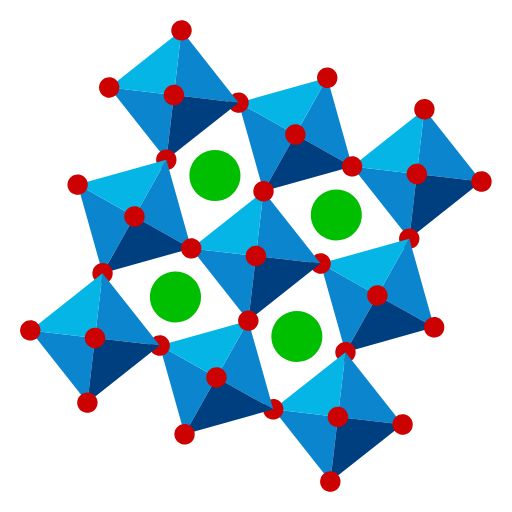
t = 0.00 s
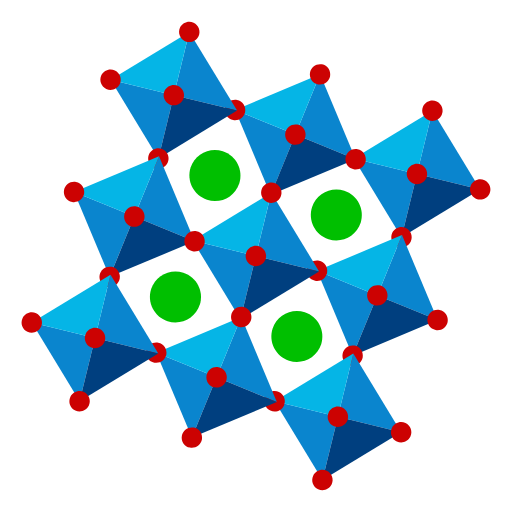
t = 1.13 s
t = 1.88 s: frame unchanged from t = 1.13 s, image omitted
t = 3.00 s: frame unchanged from t = 0.00 s, image omitted
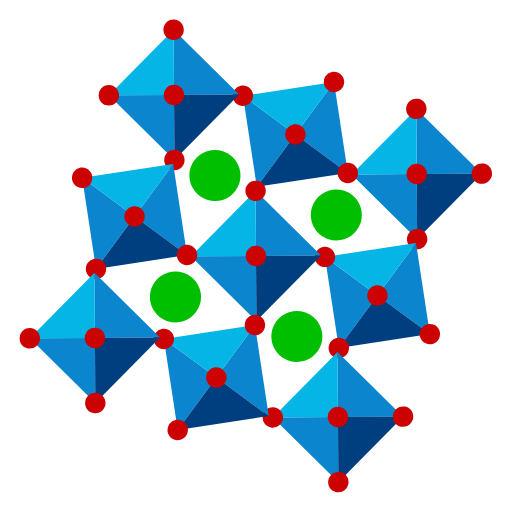
t = 4.13 s
t = 4.88 s: frame unchanged from t = 4.13 s, image omitted

The animated SVG that drew these frames (rendered in a browser with its animation timeline set to each time). Animation: 9 SMIL elements (animateTransform=9); one cycle of 6.00 s, repeats indefinitely.

<svg xmlns="http://www.w3.org/2000/svg" xmlns:xlink="http://www.w3.org/1999/xlink" viewBox="183.5 37.6 108.0 108.0"><rect x="183.5" y="37.6" width="108.0" height="108.0" fill="transparent"/><g><path xmlns="http://www.w3.org/2000/svg" fill-rule="nonzero" fill="rgb(3.898621%, 52.198792%, 80.799866%)" fill-opacity="1" d="M 257.785156 72.699219 L 269.828125 87.941406 L 271.429688 74.296875 Z M 257.785156 72.699219 " />
<path xmlns="http://www.w3.org/2000/svg" fill-rule="nonzero" fill="rgb(3.898621%, 52.198792%, 80.799866%)" fill-opacity="1" d="M 285.074219 75.898438 L 273.03125 60.65625 L 271.429688 74.296875 Z M 285.074219 75.898438 " />
<path xmlns="http://www.w3.org/2000/svg" fill-rule="nonzero" fill="rgb(0%, 24.699402%, 49.798584%)" fill-opacity="1" d="M 285.074219 75.898438 L 269.828125 87.941406 L 271.429688 74.296875 Z M 285.074219 75.898438 " />
<path xmlns="http://www.w3.org/2000/svg" fill-rule="nonzero" fill="rgb(1.998901%, 70.999146%, 90.19928%)" fill-opacity="1" d="M 257.785156 72.699219 L 273.03125 60.65625 L 271.429688 74.296875 Z M 257.785156 72.699219 " />
<path xmlns="http://www.w3.org/2000/svg" fill-rule="nonzero" fill="rgb(79.998779%, 0.799561%, 0.799561%)" fill-opacity="1" d="M 269.378906 73.632812 C 269.011719 74.765625 269.632812 75.980469 270.765625 76.347656 C 271.894531 76.714844 273.113281 76.09375 273.480469 74.964844 C 273.847656 73.832031 273.226562 72.617188 272.097656 72.246094 C 270.964844 71.878906 269.75 72.5 269.378906 73.632812 " />
<path xmlns="http://www.w3.org/2000/svg" fill-rule="nonzero" fill="rgb(79.998779%, 0.799561%, 0.799561%)" fill-opacity="1" d="M 267.78125 87.273438 C 267.410156 88.40625 268.03125 89.621094 269.164062 89.992188 C 270.296875 90.359375 271.511719 89.738281 271.878906 88.605469 C 272.246094 87.472656 271.625 86.257812 270.496094 85.890625 C 269.363281 85.523438 268.148438 86.140625 267.78125 87.273438 " />
<path xmlns="http://www.w3.org/2000/svg" fill-rule="nonzero" fill="rgb(79.998779%, 0.799561%, 0.799561%)" fill-opacity="1" d="M 270.980469 59.988281 C 270.613281 61.121094 271.230469 62.335938 272.363281 62.703125 C 273.496094 63.070312 274.710938 62.453125 275.078125 61.320312 C 275.445312 60.1875 274.828125 58.972656 273.695312 58.605469 C 272.5625 58.238281 271.347656 58.855469 270.980469 59.988281 " />
<path xmlns="http://www.w3.org/2000/svg" fill-rule="nonzero" fill="rgb(79.998779%, 0.799561%, 0.799561%)" fill-opacity="1" d="M 283.023438 75.230469 C 282.65625 76.363281 283.273438 77.578125 284.40625 77.949219 C 285.539062 78.316406 286.753906 77.695312 287.121094 76.5625 C 287.488281 75.429688 286.871094 74.214844 285.738281 73.847656 C 284.605469 73.480469 283.390625 74.097656 283.023438 75.230469 " />
<animateTransform attributeName="transform" type="rotate" values="0 271.5 74.5;8 271.5 74.5;0 271.5 74.5;-8 271.5 74.5;0 271.5 74.5" keyTimes="0;0.25;0.5;0.75;1" calcMode="spline" keySplines="0.45 0 0.55 1;0.45 0 0.55 1;0.45 0 0.55 1;0.45 0 0.55 1" dur="6s" repeatCount="indefinite"/></g><g><path xmlns="http://www.w3.org/2000/svg" fill-rule="nonzero" fill="rgb(3.898621%, 52.198792%, 80.799866%)" fill-opacity="1" d="M 233.832031 59.25 L 239.082031 77.953125 L 245.808594 65.972656 Z M 233.832031 59.25 " />
<path xmlns="http://www.w3.org/2000/svg" fill-rule="nonzero" fill="rgb(3.898621%, 52.198792%, 80.799866%)" fill-opacity="1" d="M 257.785156 72.699219 L 252.535156 53.996094 L 245.808594 65.972656 Z M 257.785156 72.699219 " />
<path xmlns="http://www.w3.org/2000/svg" fill-rule="nonzero" fill="rgb(0%, 24.699402%, 49.798584%)" fill-opacity="1" d="M 257.785156 72.699219 L 239.085938 77.949219 L 245.808594 65.972656 Z M 257.785156 72.699219 " />
<path xmlns="http://www.w3.org/2000/svg" fill-rule="nonzero" fill="rgb(1.998901%, 70.999146%, 90.19928%)" fill-opacity="1" d="M 233.832031 59.25 L 252.53125 53.996094 L 245.808594 65.972656 Z M 233.832031 59.25 " />
<path xmlns="http://www.w3.org/2000/svg" fill-rule="nonzero" fill="rgb(79.998779%, 0.799561%, 0.799561%)" fill-opacity="1" d="M 243.757812 65.308594 C 243.390625 66.4375 244.011719 67.65625 245.144531 68.023438 C 246.273438 68.390625 247.492188 67.769531 247.859375 66.640625 C 248.226562 65.507812 247.605469 64.292969 246.476562 63.921875 C 245.34375 63.554688 244.128906 64.175781 243.757812 65.308594 " />
<path xmlns="http://www.w3.org/2000/svg" fill-rule="nonzero" fill="rgb(79.998779%, 0.799561%, 0.799561%)" fill-opacity="1" d="M 250.484375 53.328125 C 250.117188 54.460938 250.734375 55.675781 251.867188 56.042969 C 253 56.410156 254.214844 55.792969 254.582031 54.660156 C 254.949219 53.527344 254.332031 52.3125 253.199219 51.945312 C 252.066406 51.578125 250.851562 52.195312 250.484375 53.328125 " />
<path xmlns="http://www.w3.org/2000/svg" fill-rule="nonzero" fill="rgb(79.998779%, 0.799561%, 0.799561%)" fill-opacity="1" d="M 255.738281 72.03125 C 255.367188 73.164062 255.988281 74.378906 257.121094 74.746094 C 258.253906 75.113281 259.46875 74.496094 259.835938 73.363281 C 260.203125 72.230469 259.585938 71.015625 258.453125 70.648438 C 257.320312 70.28125 256.105469 70.898438 255.738281 72.03125 " />
<path xmlns="http://www.w3.org/2000/svg" fill-rule="nonzero" fill="rgb(79.998779%, 0.799561%, 0.799561%)" fill-opacity="1" d="M 231.78125 58.582031 C 231.414062 59.714844 232.03125 60.929688 233.164062 61.296875 C 234.296875 61.664062 235.511719 61.046875 235.878906 59.914062 C 236.246094 58.78125 235.628906 57.566406 234.496094 57.199219 C 233.363281 56.832031 232.148438 57.449219 231.78125 58.582031 " />
<animateTransform attributeName="transform" type="rotate" values="0 246.0 66.0;-8 246.0 66.0;0 246.0 66.0;8 246.0 66.0;0 246.0 66.0" keyTimes="0;0.25;0.5;0.75;1" calcMode="spline" keySplines="0.45 0 0.55 1;0.45 0 0.55 1;0.45 0 0.55 1;0.45 0 0.55 1" dur="6s" repeatCount="indefinite"/></g><g><path xmlns="http://www.w3.org/2000/svg" fill-rule="nonzero" fill="rgb(3.898621%, 52.198792%, 80.799866%)" fill-opacity="1" d="M 206.546875 56.046875 L 218.589844 71.289062 L 220.1875 57.648438 Z M 206.546875 56.046875 " />
<path xmlns="http://www.w3.org/2000/svg" fill-rule="nonzero" fill="rgb(3.898621%, 52.198792%, 80.799866%)" fill-opacity="1" d="M 233.832031 59.25 L 221.789062 44.003906 L 220.1875 57.648438 Z M 233.832031 59.25 " />
<path xmlns="http://www.w3.org/2000/svg" fill-rule="nonzero" fill="rgb(0%, 24.699402%, 49.798584%)" fill-opacity="1" d="M 233.832031 59.25 L 218.589844 71.292969 L 220.1875 57.648438 Z M 233.832031 59.25 " />
<path xmlns="http://www.w3.org/2000/svg" fill-rule="nonzero" fill="rgb(1.998901%, 70.999146%, 90.19928%)" fill-opacity="1" d="M 206.546875 56.046875 L 221.789062 44.003906 L 220.1875 57.648438 Z M 206.546875 56.046875 " />
<path xmlns="http://www.w3.org/2000/svg" fill-rule="nonzero" fill="rgb(79.998779%, 0.799561%, 0.799561%)" fill-opacity="1" d="M 218.136719 56.980469 C 217.769531 58.113281 218.390625 59.328125 219.523438 59.699219 C 220.652344 60.066406 221.871094 59.445312 222.238281 58.3125 C 222.605469 57.183594 221.984375 55.964844 220.855469 55.597656 C 219.722656 55.230469 218.507812 55.851562 218.136719 56.980469 " />
<path xmlns="http://www.w3.org/2000/svg" fill-rule="nonzero" fill="rgb(79.998779%, 0.799561%, 0.799561%)" fill-opacity="1" d="M 216.539062 70.625 C 216.167969 71.757812 216.789062 72.972656 217.921875 73.339844 C 219.054688 73.707031 220.269531 73.089844 220.636719 71.957031 C 221.003906 70.824219 220.386719 69.609375 219.253906 69.242188 C 218.121094 68.875 216.90625 69.492188 216.539062 70.625 " />
<path xmlns="http://www.w3.org/2000/svg" fill-rule="nonzero" fill="rgb(79.998779%, 0.799561%, 0.799561%)" fill-opacity="1" d="M 219.738281 43.339844 C 219.371094 44.472656 219.988281 45.6875 221.121094 46.054688 C 222.253906 46.421875 223.46875 45.804688 223.839844 44.671875 C 224.207031 43.539062 223.585938 42.324219 222.453125 41.957031 C 221.320312 41.589844 220.105469 42.207031 219.738281 43.339844 " />
<path xmlns="http://www.w3.org/2000/svg" fill-rule="nonzero" fill="rgb(79.998779%, 0.799561%, 0.799561%)" fill-opacity="1" d="M 204.496094 55.382812 C 204.128906 56.515625 204.746094 57.730469 205.878906 58.097656 C 207.011719 58.464844 208.226562 57.84375 208.59375 56.714844 C 208.960938 55.582031 208.34375 54.367188 207.210938 54 C 206.078125 53.632812 204.863281 54.25 204.496094 55.382812 " />
<animateTransform attributeName="transform" type="rotate" values="0 220.0 57.5;8 220.0 57.5;0 220.0 57.5;-8 220.0 57.5;0 220.0 57.5" keyTimes="0;0.25;0.5;0.75;1" calcMode="spline" keySplines="0.45 0 0.55 1;0.45 0 0.55 1;0.45 0 0.55 1;0.45 0 0.55 1" dur="6s" repeatCount="indefinite"/></g><g><path xmlns="http://www.w3.org/2000/svg" fill-rule="nonzero" fill="rgb(3.898621%, 52.198792%, 80.799866%)" fill-opacity="1" d="M 251.125 93.195312 L 256.378906 111.894531 L 263.105469 99.917969 Z M 251.125 93.195312 " />
<path xmlns="http://www.w3.org/2000/svg" fill-rule="nonzero" fill="rgb(3.898621%, 52.198792%, 80.799866%)" fill-opacity="1" d="M 275.082031 106.644531 L 269.828125 87.941406 L 263.105469 99.917969 Z M 275.082031 106.644531 " />
<path xmlns="http://www.w3.org/2000/svg" fill-rule="nonzero" fill="rgb(0%, 24.699402%, 49.798584%)" fill-opacity="1" d="M 275.082031 106.644531 L 256.378906 111.894531 L 263.105469 99.917969 Z M 275.082031 106.644531 " />
<path xmlns="http://www.w3.org/2000/svg" fill-rule="nonzero" fill="rgb(1.998901%, 70.999146%, 90.19928%)" fill-opacity="1" d="M 251.125 93.195312 L 269.828125 87.941406 L 263.105469 99.917969 Z M 251.125 93.195312 " />
<path xmlns="http://www.w3.org/2000/svg" fill-rule="nonzero" fill="rgb(79.998779%, 0.799561%, 0.799561%)" fill-opacity="1" d="M 254.332031 111.230469 C 253.960938 112.363281 254.582031 113.578125 255.714844 113.945312 C 256.847656 114.3125 258.0625 113.695312 258.429688 112.5625 C 258.796875 111.429688 258.179688 110.214844 257.046875 109.847656 C 255.914062 109.480469 254.699219 110.097656 254.332031 111.230469 " />
<path xmlns="http://www.w3.org/2000/svg" fill-rule="nonzero" fill="rgb(79.998779%, 0.799561%, 0.799561%)" fill-opacity="1" d="M 261.054688 99.253906 C 260.6875 100.386719 261.304688 101.601562 262.4375 101.96875 C 263.570312 102.335938 264.785156 101.714844 265.15625 100.585938 C 265.523438 99.453125 264.902344 98.238281 263.769531 97.867188 C 262.636719 97.5 261.421875 98.121094 261.054688 99.253906 " />
<path xmlns="http://www.w3.org/2000/svg" fill-rule="nonzero" fill="rgb(79.998779%, 0.799561%, 0.799561%)" fill-opacity="1" d="M 249.078125 92.527344 C 248.710938 93.660156 249.328125 94.875 250.460938 95.242188 C 251.59375 95.609375 252.808594 94.992188 253.175781 93.859375 C 253.542969 92.726562 252.925781 91.511719 251.792969 91.144531 C 250.660156 90.777344 249.445312 91.394531 249.078125 92.527344 " />
<path xmlns="http://www.w3.org/2000/svg" fill-rule="nonzero" fill="rgb(79.998779%, 0.799561%, 0.799561%)" fill-opacity="1" d="M 273.03125 105.976562 C 272.664062 107.109375 273.285156 108.324219 274.417969 108.691406 C 275.546875 109.058594 276.765625 108.441406 277.132812 107.308594 C 277.5 106.175781 276.878906 104.960938 275.75 104.59375 C 274.617188 104.226562 273.402344 104.84375 273.03125 105.976562 " />
<animateTransform attributeName="transform" type="rotate" values="0 263.0 100.0;-8 263.0 100.0;0 263.0 100.0;8 263.0 100.0;0 263.0 100.0" keyTimes="0;0.25;0.5;0.75;1" calcMode="spline" keySplines="0.45 0 0.55 1;0.45 0 0.55 1;0.45 0 0.55 1;0.45 0 0.55 1" dur="6s" repeatCount="indefinite"/></g><g><path xmlns="http://www.w3.org/2000/svg" fill-rule="nonzero" fill="rgb(3.898621%, 52.198792%, 80.799866%)" fill-opacity="1" d="M 223.839844 89.992188 L 235.882812 105.234375 L 237.484375 91.59375 Z M 223.839844 89.992188 " />
<path xmlns="http://www.w3.org/2000/svg" fill-rule="nonzero" fill="rgb(3.898621%, 52.198792%, 80.799866%)" fill-opacity="1" d="M 251.125 93.195312 L 239.085938 77.953125 L 237.484375 91.59375 Z M 251.125 93.195312 " />
<path xmlns="http://www.w3.org/2000/svg" fill-rule="nonzero" fill="rgb(0%, 24.699402%, 49.798584%)" fill-opacity="1" d="M 251.125 93.195312 L 235.882812 105.238281 L 237.484375 91.59375 Z M 251.125 93.195312 " />
<path xmlns="http://www.w3.org/2000/svg" fill-rule="nonzero" fill="rgb(1.998901%, 70.999146%, 90.19928%)" fill-opacity="1" d="M 223.839844 89.992188 L 239.082031 77.949219 L 237.484375 91.59375 Z M 223.839844 89.992188 " />
<path xmlns="http://www.w3.org/2000/svg" fill-rule="nonzero" fill="rgb(79.998779%, 0.799561%, 0.799561%)" fill-opacity="1" d="M 237.035156 77.285156 C 236.667969 78.417969 237.285156 79.632812 238.417969 80 C 239.550781 80.367188 240.765625 79.75 241.132812 78.617188 C 241.5 77.484375 240.882812 76.269531 239.75 75.902344 C 238.617188 75.535156 237.402344 76.152344 237.035156 77.285156 " />
<path xmlns="http://www.w3.org/2000/svg" fill-rule="nonzero" fill="rgb(79.998779%, 0.799561%, 0.799561%)" fill-opacity="1" d="M 235.433594 90.925781 C 235.066406 92.058594 235.6875 93.277344 236.816406 93.644531 C 237.949219 94.011719 239.164062 93.390625 239.535156 92.257812 C 239.902344 91.128906 239.28125 89.910156 238.148438 89.542969 C 237.019531 89.175781 235.800781 89.796875 235.433594 90.925781 " />
<animateTransform attributeName="transform" type="rotate" values="0 237.5 91.5;8 237.5 91.5;0 237.5 91.5;-8 237.5 91.5;0 237.5 91.5" keyTimes="0;0.25;0.5;0.75;1" calcMode="spline" keySplines="0.45 0 0.55 1;0.45 0 0.55 1;0.45 0 0.55 1;0.45 0 0.55 1" dur="6s" repeatCount="indefinite"/></g><g><path xmlns="http://www.w3.org/2000/svg" fill-rule="nonzero" fill="rgb(3.898621%, 52.198792%, 80.799866%)" fill-opacity="1" d="M 199.886719 76.542969 L 205.136719 95.246094 L 211.863281 83.269531 Z M 199.886719 76.542969 " />
<path xmlns="http://www.w3.org/2000/svg" fill-rule="nonzero" fill="rgb(3.898621%, 52.198792%, 80.799866%)" fill-opacity="1" d="M 223.839844 89.992188 L 218.589844 71.292969 L 211.863281 83.269531 Z M 223.839844 89.992188 " />
<path xmlns="http://www.w3.org/2000/svg" fill-rule="nonzero" fill="rgb(0%, 24.699402%, 49.798584%)" fill-opacity="1" d="M 223.839844 89.992188 L 205.140625 95.246094 L 211.863281 83.269531 Z M 223.839844 89.992188 " />
<path xmlns="http://www.w3.org/2000/svg" fill-rule="nonzero" fill="rgb(1.998901%, 70.999146%, 90.19928%)" fill-opacity="1" d="M 199.886719 76.542969 L 218.589844 71.292969 L 211.863281 83.269531 Z M 199.886719 76.542969 " />
<path xmlns="http://www.w3.org/2000/svg" fill-rule="nonzero" fill="rgb(79.998779%, 0.799561%, 0.799561%)" fill-opacity="1" d="M 203.089844 94.582031 C 202.722656 95.714844 203.339844 96.929688 204.472656 97.296875 C 205.605469 97.664062 206.820312 97.042969 207.1875 95.914062 C 207.554688 94.78125 206.9375 93.566406 205.804688 93.195312 C 204.671875 92.828125 203.457031 93.449219 203.089844 94.582031 " />
<path xmlns="http://www.w3.org/2000/svg" fill-rule="nonzero" fill="rgb(79.998779%, 0.799561%, 0.799561%)" fill-opacity="1" d="M 209.8125 82.601562 C 209.445312 83.734375 210.066406 84.949219 211.199219 85.320312 C 212.328125 85.6875 213.546875 85.066406 213.914062 83.933594 C 214.28125 82.800781 213.660156 81.585938 212.53125 81.21875 C 211.398438 80.851562 210.183594 81.46875 209.8125 82.601562 " />
<path xmlns="http://www.w3.org/2000/svg" fill-rule="nonzero" fill="rgb(79.998779%, 0.799561%, 0.799561%)" fill-opacity="1" d="M 197.835938 75.878906 C 197.46875 77.011719 198.085938 78.226562 199.21875 78.59375 C 200.351562 78.960938 201.566406 78.34375 201.933594 77.210938 C 202.300781 76.078125 201.683594 74.863281 200.550781 74.496094 C 199.417969 74.128906 198.203125 74.746094 197.835938 75.878906 " />
<path xmlns="http://www.w3.org/2000/svg" fill-rule="nonzero" fill="rgb(79.998779%, 0.799561%, 0.799561%)" fill-opacity="1" d="M 221.792969 89.328125 C 221.421875 90.460938 222.042969 91.675781 223.175781 92.042969 C 224.308594 92.410156 225.523438 91.792969 225.890625 90.660156 C 226.257812 89.527344 225.640625 88.3125 224.507812 87.945312 C 223.375 87.578125 222.160156 88.195312 221.792969 89.328125 " />
<animateTransform attributeName="transform" type="rotate" values="0 212.0 83.5;-8 212.0 83.5;0 212.0 83.5;8 212.0 83.5;0 212.0 83.5" keyTimes="0;0.25;0.5;0.75;1" calcMode="spline" keySplines="0.45 0 0.55 1;0.45 0 0.55 1;0.45 0 0.55 1;0.45 0 0.55 1" dur="6s" repeatCount="indefinite"/></g><g><path xmlns="http://www.w3.org/2000/svg" fill-rule="nonzero" fill="rgb(3.898621%, 52.198792%, 80.799866%)" fill-opacity="1" d="M 241.136719 123.9375 L 253.179688 139.179688 L 254.78125 125.539062 Z M 241.136719 123.9375 " />
<path xmlns="http://www.w3.org/2000/svg" fill-rule="nonzero" fill="rgb(3.898621%, 52.198792%, 80.799866%)" fill-opacity="1" d="M 268.421875 127.140625 L 256.378906 111.898438 L 254.78125 125.539062 Z M 268.421875 127.140625 " />
<path xmlns="http://www.w3.org/2000/svg" fill-rule="nonzero" fill="rgb(0%, 24.699402%, 49.798584%)" fill-opacity="1" d="M 268.421875 127.140625 L 253.179688 139.183594 L 254.78125 125.539062 Z M 268.421875 127.140625 " />
<path xmlns="http://www.w3.org/2000/svg" fill-rule="nonzero" fill="rgb(1.998901%, 70.999146%, 90.19928%)" fill-opacity="1" d="M 241.136719 123.9375 L 256.378906 111.894531 L 254.78125 125.539062 Z M 241.136719 123.9375 " />
<path xmlns="http://www.w3.org/2000/svg" fill-rule="nonzero" fill="rgb(79.998779%, 0.799561%, 0.799561%)" fill-opacity="1" d="M 251.128906 138.515625 C 250.761719 139.648438 251.382812 140.863281 252.515625 141.230469 C 253.644531 141.597656 254.863281 140.980469 255.230469 139.847656 C 255.597656 138.714844 254.976562 137.5 253.847656 137.132812 C 252.714844 136.765625 251.5 137.382812 251.128906 138.515625 " />
<path xmlns="http://www.w3.org/2000/svg" fill-rule="nonzero" fill="rgb(79.998779%, 0.799561%, 0.799561%)" fill-opacity="1" d="M 252.730469 124.875 C 252.363281 126.003906 252.980469 127.222656 254.113281 127.589844 C 255.246094 127.957031 256.460938 127.335938 256.832031 126.207031 C 257.199219 125.074219 256.578125 123.859375 255.445312 123.488281 C 254.3125 123.121094 253.097656 123.742188 252.730469 124.875 " />
<path xmlns="http://www.w3.org/2000/svg" fill-rule="nonzero" fill="rgb(79.998779%, 0.799561%, 0.799561%)" fill-opacity="1" d="M 239.085938 123.273438 C 238.71875 124.40625 239.339844 125.621094 240.472656 125.988281 C 241.601562 126.355469 242.820312 125.738281 243.1875 124.605469 C 243.554688 123.472656 242.933594 122.257812 241.804688 121.890625 C 240.671875 121.523438 239.457031 122.140625 239.085938 123.273438 " />
<path xmlns="http://www.w3.org/2000/svg" fill-rule="nonzero" fill="rgb(79.998779%, 0.799561%, 0.799561%)" fill-opacity="1" d="M 266.375 126.472656 C 266.003906 127.605469 266.625 128.820312 267.757812 129.1875 C 268.890625 129.554688 270.105469 128.9375 270.472656 127.804688 C 270.839844 126.671875 270.222656 125.457031 269.089844 125.089844 C 267.957031 124.722656 266.742188 125.339844 266.375 126.472656 " />
<animateTransform attributeName="transform" type="rotate" values="0 255.0 125.5;8 255.0 125.5;0 255.0 125.5;-8 255.0 125.5;0 255.0 125.5" keyTimes="0;0.25;0.5;0.75;1" calcMode="spline" keySplines="0.45 0 0.55 1;0.45 0 0.55 1;0.45 0 0.55 1;0.45 0 0.55 1" dur="6s" repeatCount="indefinite"/></g><g><path xmlns="http://www.w3.org/2000/svg" fill-rule="nonzero" fill="rgb(3.898621%, 52.198792%, 80.799866%)" fill-opacity="1" d="M 217.179688 110.488281 L 222.433594 129.191406 L 229.160156 117.214844 Z M 217.179688 110.488281 " />
<path xmlns="http://www.w3.org/2000/svg" fill-rule="nonzero" fill="rgb(3.898621%, 52.198792%, 80.799866%)" fill-opacity="1" d="M 241.136719 123.9375 L 235.882812 105.238281 L 229.160156 117.214844 Z M 241.136719 123.9375 " />
<path xmlns="http://www.w3.org/2000/svg" fill-rule="nonzero" fill="rgb(0%, 24.699402%, 49.798584%)" fill-opacity="1" d="M 241.136719 123.9375 L 222.433594 129.191406 L 229.160156 117.214844 Z M 241.136719 123.9375 " />
<path xmlns="http://www.w3.org/2000/svg" fill-rule="nonzero" fill="rgb(1.998901%, 70.999146%, 90.19928%)" fill-opacity="1" d="M 217.179688 110.488281 L 235.882812 105.238281 L 229.160156 117.214844 Z M 217.179688 110.488281 " />
<path xmlns="http://www.w3.org/2000/svg" fill-rule="nonzero" fill="rgb(79.998779%, 0.799561%, 0.799561%)" fill-opacity="1" d="M 220.386719 128.527344 C 220.015625 129.660156 220.636719 130.875 221.769531 131.242188 C 222.902344 131.609375 224.117188 130.988281 224.484375 129.859375 C 224.851562 128.726562 224.234375 127.511719 223.101562 127.144531 C 221.96875 126.777344 220.753906 127.394531 220.386719 128.527344 " />
<path xmlns="http://www.w3.org/2000/svg" fill-rule="nonzero" fill="rgb(79.998779%, 0.799561%, 0.799561%)" fill-opacity="1" d="M 233.835938 104.570312 C 233.464844 105.703125 234.085938 106.917969 235.21875 107.285156 C 236.347656 107.652344 237.566406 107.035156 237.933594 105.902344 C 238.300781 104.769531 237.679688 103.554688 236.550781 103.1875 C 235.417969 102.820312 234.203125 103.4375 233.835938 104.570312 " />
<path xmlns="http://www.w3.org/2000/svg" fill-rule="nonzero" fill="rgb(79.998779%, 0.799561%, 0.799561%)" fill-opacity="1" d="M 215.132812 109.824219 C 214.761719 110.957031 215.382812 112.171875 216.515625 112.539062 C 217.648438 112.90625 218.863281 112.289062 219.230469 111.15625 C 219.597656 110.023438 218.980469 108.808594 217.847656 108.441406 C 216.714844 108.074219 215.5 108.691406 215.132812 109.824219 " />
<path xmlns="http://www.w3.org/2000/svg" fill-rule="nonzero" fill="rgb(79.998779%, 0.799561%, 0.799561%)" fill-opacity="1" d="M 227.109375 116.546875 C 226.742188 117.679688 227.359375 118.894531 228.492188 119.265625 C 229.625 119.632812 230.839844 119.011719 231.210938 117.878906 C 231.578125 116.75 230.957031 115.53125 229.824219 115.164062 C 228.691406 114.796875 227.476562 115.417969 227.109375 116.546875 " />
<animateTransform attributeName="transform" type="rotate" values="0 229.0 117.0;-8 229.0 117.0;0 229.0 117.0;8 229.0 117.0;0 229.0 117.0" keyTimes="0;0.25;0.5;0.75;1" calcMode="spline" keySplines="0.45 0 0.55 1;0.45 0 0.55 1;0.45 0 0.55 1;0.45 0 0.55 1" dur="6s" repeatCount="indefinite"/></g><g><path xmlns="http://www.w3.org/2000/svg" fill-rule="nonzero" fill="rgb(3.898621%, 52.198792%, 80.799866%)" fill-opacity="1" d="M 189.894531 107.289062 L 201.9375 122.53125 L 203.539062 108.890625 Z M 189.894531 107.289062 " />
<path xmlns="http://www.w3.org/2000/svg" fill-rule="nonzero" fill="rgb(3.898621%, 52.198792%, 80.799866%)" fill-opacity="1" d="M 217.179688 110.488281 L 205.136719 95.246094 L 203.539062 108.890625 Z M 217.179688 110.488281 " />
<path xmlns="http://www.w3.org/2000/svg" fill-rule="nonzero" fill="rgb(0%, 24.699402%, 49.798584%)" fill-opacity="1" d="M 217.179688 110.488281 L 201.9375 122.53125 L 203.539062 108.890625 Z M 217.179688 110.488281 " />
<path xmlns="http://www.w3.org/2000/svg" fill-rule="nonzero" fill="rgb(1.998901%, 70.999146%, 90.19928%)" fill-opacity="1" d="M 189.894531 107.289062 L 205.136719 95.246094 L 203.539062 108.890625 Z M 189.894531 107.289062 " />
<path xmlns="http://www.w3.org/2000/svg" fill-rule="nonzero" fill="rgb(79.998779%, 0.799561%, 0.799561%)" fill-opacity="1" d="M 199.886719 121.867188 C 199.519531 123 200.140625 124.214844 201.273438 124.582031 C 202.402344 124.949219 203.621094 124.332031 203.988281 123.199219 C 204.355469 122.066406 203.734375 120.851562 202.605469 120.484375 C 201.472656 120.117188 200.257812 120.734375 199.886719 121.867188 " />
<path xmlns="http://www.w3.org/2000/svg" fill-rule="nonzero" fill="rgb(79.998779%, 0.799561%, 0.799561%)" fill-opacity="1" d="M 187.847656 106.625 C 187.476562 107.757812 188.097656 108.972656 189.230469 109.339844 C 190.359375 109.707031 191.578125 109.085938 191.945312 107.957031 C 192.3125 106.824219 191.691406 105.609375 190.5625 105.238281 C 189.429688 104.871094 188.214844 105.492188 187.847656 106.625 " />
<path xmlns="http://www.w3.org/2000/svg" fill-rule="nonzero" fill="rgb(79.998779%, 0.799561%, 0.799561%)" fill-opacity="1" d="M 201.488281 108.222656 C 201.121094 109.355469 201.742188 110.570312 202.871094 110.941406 C 204.003906 111.308594 205.21875 110.6875 205.589844 109.554688 C 205.957031 108.421875 205.335938 107.207031 204.203125 106.839844 C 203.070312 106.472656 201.855469 107.089844 201.488281 108.222656 " />
<animateTransform attributeName="transform" type="rotate" values="0 203.5 109.0;8 203.5 109.0;0 203.5 109.0;-8 203.5 109.0;0 203.5 109.0" keyTimes="0;0.25;0.5;0.75;1" calcMode="spline" keySplines="0.45 0 0.55 1;0.45 0 0.55 1;0.45 0 0.55 1;0.45 0 0.55 1" dur="6s" repeatCount="indefinite"/></g><path xmlns="http://www.w3.org/2000/svg" fill-rule="nonzero" fill="rgb(0%, 74.899292%, 0%)" fill-opacity="1" d="M 249.332031 81.28125 C 248.414062 84.109375 249.960938 87.152344 252.792969 88.070312 C 255.621094 88.988281 258.660156 87.441406 259.582031 84.609375 C 260.5 81.78125 258.953125 78.742188 256.121094 77.820312 C 253.292969 76.902344 250.253906 78.449219 249.332031 81.28125 " />
<path xmlns="http://www.w3.org/2000/svg" fill-rule="nonzero" fill="rgb(0%, 74.899292%, 0%)" fill-opacity="1" d="M 223.710938 72.957031 C 222.792969 75.785156 224.339844 78.824219 227.171875 79.746094 C 230 80.664062 233.039062 79.117188 233.960938 76.285156 C 234.878906 73.457031 233.332031 70.417969 230.5 69.496094 C 227.671875 68.578125 224.632812 70.125 223.710938 72.957031 " />
<path xmlns="http://www.w3.org/2000/svg" fill-rule="nonzero" fill="rgb(0%, 74.899292%, 0%)" fill-opacity="1" d="M 215.386719 98.578125 C 214.46875 101.40625 216.015625 104.445312 218.847656 105.367188 C 221.675781 106.285156 224.714844 104.738281 225.636719 101.90625 C 226.554688 99.078125 225.007812 96.039062 222.175781 95.117188 C 219.347656 94.199219 216.308594 95.746094 215.386719 98.578125 " />
<path xmlns="http://www.w3.org/2000/svg" fill-rule="nonzero" fill="rgb(0%, 74.899292%, 0%)" fill-opacity="1" d="M 241.007812 106.902344 C 240.089844 109.730469 241.636719 112.769531 244.46875 113.691406 C 247.296875 114.609375 250.335938 113.0625 251.253906 110.230469 C 252.175781 107.402344 250.628906 104.363281 247.796875 103.441406 C 244.96875 102.523438 241.929688 104.070312 241.007812 106.902344 " />
</svg>
